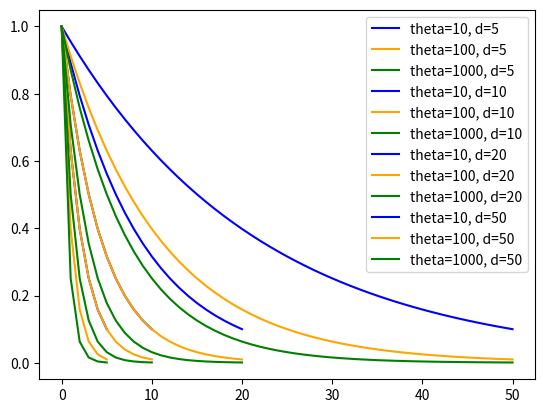

This figure's Python source:
from matplotlib import pyplot as plt

thetas = [10, 100, 1000]
colors = ['blue', 'orange', 'green', 'red']
dimensions = [5, 10, 20, 50]

def decay(theta, d):
    return [theta ** -(i / d) for i in list(range(d+1))]

for d in dimensions:
    for theta, color in zip(thetas, colors):
        plt.plot(decay(theta, d), label=f'theta={theta}, d={d}', color=color)

plt.legend()
plt.show()